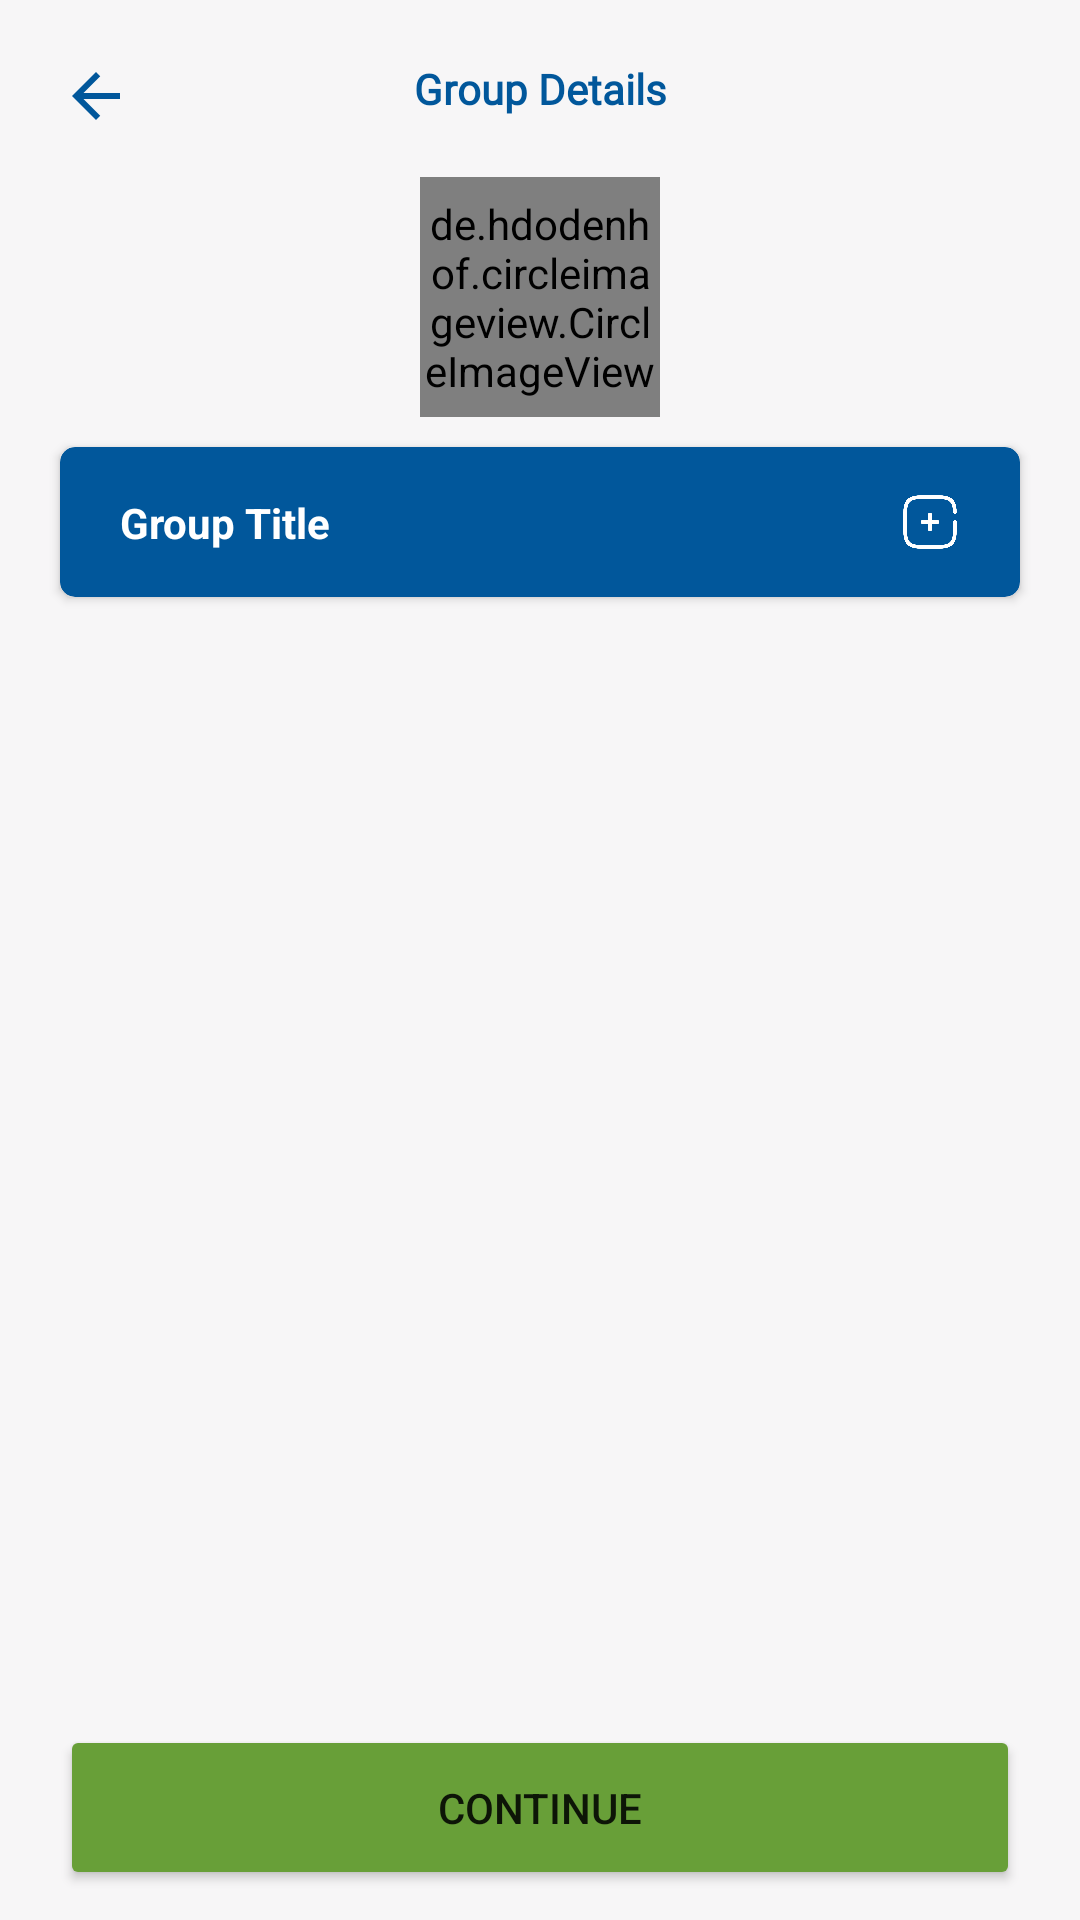

The Android layout XML behind this screen, and the referenced resources:
<!-- AndroidManifest.xml: application theme AppTheme -->
<!-- res/layout/activity_view_group_details.xml -->
<?xml version="1.0" encoding="utf-8"?>
<androidx.constraintlayout.widget.ConstraintLayout xmlns:android="http://schemas.android.com/apk/res/android"
    xmlns:app="http://schemas.android.com/apk/res-auto"
    xmlns:tools="http://schemas.android.com/tools"
    android:layout_width="match_parent"
    android:background="@color/background"
    android:layout_height="match_parent"
    tools:context=".ViewGroupDetails">

    <Button
        android:id="@+id/button4"
        android:layout_width="0dp"
        android:layout_height="55dp"
        android:layout_marginStart="20dp"

        android:layout_marginEnd="20dp"
        android:layout_marginBottom="10dp"
        android:text="continue"
        app:backgroundTint="#689F38"
        app:layout_constraintBottom_toBottomOf="parent"
        app:layout_constraintEnd_toEndOf="parent"
        app:layout_constraintHorizontal_bias="1.0"
        app:layout_constraintStart_toStartOf="parent" />

    <TextView
        android:id="@+id/textView17"
        android:layout_width="wrap_content"
        android:layout_height="wrap_content"
        android:layout_marginTop="20dp"
        android:fontFamily="@font/raleway_bold"
        android:text="Group Details"
        android:textColor="@color/colorPrimaryDark"
        android:textSize="14sp"
        android:textStyle="bold"
        app:layout_constraintEnd_toEndOf="parent"
        app:layout_constraintStart_toStartOf="parent"
        app:layout_constraintTop_toTopOf="parent" />

    <ImageView
        android:id="@+id/imageView10"
        android:layout_width="wrap_content"
        android:layout_height="wrap_content"
        android:layout_marginStart="20dp"
        android:layout_marginTop="20dp"
        app:layout_constraintStart_toStartOf="parent"
        app:layout_constraintTop_toTopOf="parent"
        app:srcCompat="@drawable/ic_back" />

    <de.hdodenhof.circleimageview.CircleImageView
        android:id="@+id/chat_img"
        android:layout_width="80dp"
        android:layout_height="80dp"
        android:layout_centerInParent="true"
        android:layout_marginTop="20dp"
        android:src="@drawable/group_ico"
        app:layout_constraintEnd_toEndOf="parent"
        app:layout_constraintStart_toStartOf="parent"
        app:layout_constraintTop_toBottomOf="@+id/textView17" />

    <androidx.recyclerview.widget.RecyclerView
        android:id="@+id/list"
        android:layout_width="0dp"
        android:layout_height="0dp"
        android:layout_marginTop="10dp"
        app:layout_constraintBottom_toTopOf="@+id/button4"
        app:layout_constraintEnd_toEndOf="parent"
        app:layout_constraintHorizontal_bias="1.0"
        app:layout_constraintStart_toStartOf="parent"
        app:layout_constraintTop_toBottomOf="@+id/cardView5"
        tools:listitem="@layout/contact_item" />

    <androidx.cardview.widget.CardView
        android:id="@+id/cardView5"
        android:layout_width="0dp"
        android:layout_height="50dp"
        android:layout_marginStart="20dp"
        android:layout_marginTop="10dp"
        android:layout_marginEnd="20dp"
        app:cardBackgroundColor="@color/colorPrimaryDark"
        app:cardCornerRadius="5dp"
        app:layout_constraintEnd_toEndOf="parent"
        app:layout_constraintStart_toStartOf="parent"
        app:layout_constraintTop_toBottomOf="@+id/chat_img">

        <androidx.constraintlayout.widget.ConstraintLayout
            android:layout_width="match_parent"
            android:layout_height="match_parent">

            <TextView
                android:id="@+id/textView22"
                android:layout_width="wrap_content"
                android:layout_height="wrap_content"
                android:layout_marginStart="20dp"
                android:text="Group Title"
                android:textColor="#fff"
                android:textSize="14sp"
                android:textStyle="bold"
                app:layout_constraintBottom_toBottomOf="parent"
                app:layout_constraintStart_toStartOf="parent"
                app:layout_constraintTop_toTopOf="parent" />

            <ImageView
                android:id="@+id/imageView14"
                android:layout_width="20dp"
                android:layout_height="20dp"
                android:layout_marginEnd="20dp"
                app:layout_constraintBottom_toBottomOf="parent"
                app:layout_constraintEnd_toEndOf="parent"
                app:layout_constraintTop_toTopOf="parent"
                app:srcCompat="@drawable/add" />
        </androidx.constraintlayout.widget.ConstraintLayout>
    </androidx.cardview.widget.CardView>

    <TextView
        android:id="@+id/textView27"
        android:layout_width="wrap_content"
        android:layout_height="wrap_content"
        android:layout_marginTop="100dp"
        android:text="No Members yet."
        android:textColor="#000"
        android:textSize="18sp"
        android:textStyle="bold"
        android:visibility="gone"
        app:layout_constraintEnd_toEndOf="parent"
        app:layout_constraintStart_toStartOf="parent"
        app:layout_constraintTop_toBottomOf="@+id/cardView5" />

    <TextView
        android:id="@+id/textView28"
        android:layout_width="0dp"
        android:layout_height="wrap_content"
        android:layout_marginStart="50dp"
        android:layout_marginTop="10dp"
        android:layout_marginEnd="50dp"
        android:gravity="center"
        android:text="Send invites to your people to join your SharePay group."
        android:visibility="gone"
        app:layout_constraintEnd_toEndOf="parent"
        app:layout_constraintStart_toStartOf="parent"
        app:layout_constraintTop_toBottomOf="@+id/textView27" />

    <Button
        android:id="@+id/button6"
        android:layout_width="wrap_content"
        android:layout_height="wrap_content"
        android:layout_marginTop="10dp"
        android:text="Add Member"
        android:textAllCaps="false"
        android:visibility="gone"
        app:layout_constraintEnd_toEndOf="parent"
        app:layout_constraintStart_toStartOf="parent"
        app:layout_constraintTop_toBottomOf="@+id/textView28" />

</androidx.constraintlayout.widget.ConstraintLayout>
<!-- res/layout/contact_item.xml (included above) -->
<?xml version="1.0" encoding="utf-8"?>
<androidx.constraintlayout.widget.ConstraintLayout xmlns:android="http://schemas.android.com/apk/res/android"
    xmlns:app="http://schemas.android.com/apk/res-auto"
    xmlns:tools="http://schemas.android.com/tools"
    android:layout_width="match_parent"
    android:layout_height="60dp">

    <TextView
        android:id="@+id/chatMessage3"
        android:layout_width="0dp"
        android:layout_height="wrap_content"
        android:layout_marginEnd="20dp"
        android:layout_weight="1"
        android:text="Ugx 100000"
        android:fontFamily="@font/raleway_extrabold"
        android:textColor="#034161"
        android:textSize="13sp"
        app:layout_constraintBottom_toBottomOf="parent"
        app:layout_constraintEnd_toEndOf="parent"
        app:layout_constraintTop_toTopOf="parent" />

    <TextView
        android:id="@+id/chatMessage2"
        android:layout_width="0dp"
        android:layout_height="wrap_content"
        android:layout_marginStart="10dp"
        android:layout_marginTop="3dp"
        android:layout_weight="1"
        android:text="+256 787533587"
        android:textColor="#5E5E5E"
        android:textSize="12sp"
        app:layout_constraintStart_toEndOf="@+id/imageView7"
        app:layout_constraintTop_toBottomOf="@+id/textView11" />

    <de.hdodenhof.circleimageview.CircleImageView
        android:id="@+id/imageView7"
        android:layout_width="40dp"
        android:layout_height="0dp"
        android:layout_marginStart="20dp"
        android:src="@drawable/user"
        app:layout_constraintBottom_toBottomOf="parent"
        app:layout_constraintStart_toStartOf="parent"
        app:layout_constraintTop_toTopOf="parent" />

    <TextView
        android:id="@+id/textView11"
        android:layout_width="wrap_content"
        android:layout_height="wrap_content"
        android:layout_marginStart="10dp"
        android:layout_marginTop="9dp"
        android:text="Kiirya Arnold"
        android:textColor="#000000"
        android:textSize="13sp"
        android:textStyle="bold"
        app:layout_constraintStart_toEndOf="@+id/imageView7"
        app:layout_constraintTop_toTopOf="parent" />

    <View
        android:id="@+id/divider"
        android:layout_width="0dp"
        android:layout_height="1dp"
        android:layout_marginStart="10dp"
        android:layout_marginEnd="20dp"
        android:background="?android:attr/listDivider"
        app:layout_constraintBottom_toBottomOf="parent"
        app:layout_constraintEnd_toEndOf="parent"
        app:layout_constraintStart_toEndOf="@+id/imageView7" />

</androidx.constraintlayout.widget.ConstraintLayout>
<!-- resources referenced by this layout -->
<resources>
  <color name="background">#F7F6F7</color>
  <color name="colorPrimaryDark">#01579B</color>
  <!-- drawable add: png bitmap (drawable, 13921 bytes) -->
  <!-- drawable group_ico: png bitmap (drawable, 33868 bytes) -->
  <!-- drawable ic_back (drawable) -->
  <vector android:autoMirrored="true" android:height="24dp"
      android:tint="#01579B" android:viewportHeight="24"
      android:viewportWidth="24" android:width="24dp" xmlns:android="http://schemas.android.com/apk/res/android">
      <path android:fillColor="@android:color/white" android:pathData="M20,11H7.83l5.59,-5.59L12,4l-8,8 8,8 1.41,-1.41L7.83,13H20v-2z"/>
  </vector>
  <!-- drawable user: png bitmap (drawable, 26414 bytes) -->
  <style name="AppTheme" parent="Theme.MaterialComponents.Light.NoActionBar">
          
          <item name="colorPrimary">@color/colorPrimary</item>
          <item name="colorPrimaryDark">@color/colorPrimaryDark</item>
          <item name="colorAccent">@color/colorAccent</item>
      </style>
  <color name="colorPrimary">#00649F</color>
  <color name="colorAccent">#01579B</color>
</resources>
